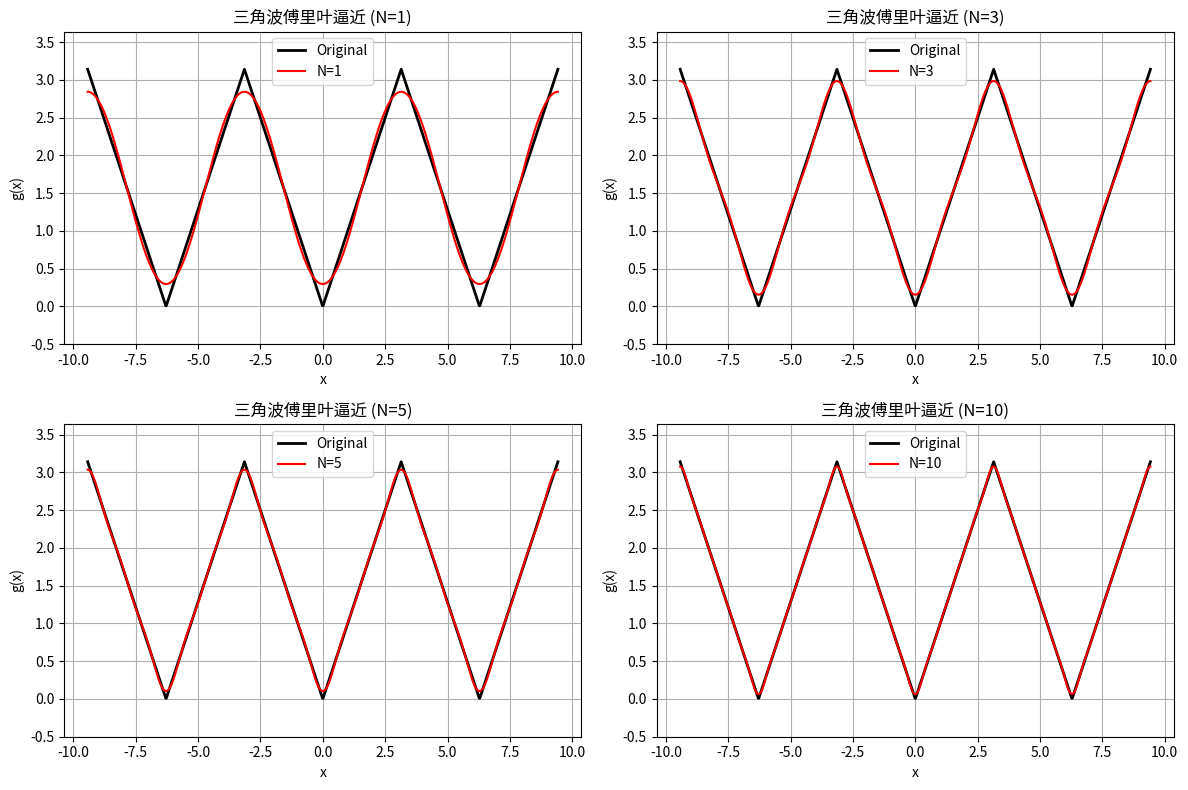

Source code (Python):
# 定义三角波函数
import numpy as np
import matplotlib.pyplot as plt
def triangle_wave(x):
    x_mod = np.mod(x + np.pi, 2*np.pi) - np.pi
    return np.abs(x_mod)

# 计算三角波的傅里叶级数部分和
def fourier_triangle(x, N):
    result = np.ones_like(x) * np.pi/2
    for n in range(1, N+1):
        if n % 2 == 1:  # 仅奇数项
            result -= (4/(np.pi*n**2)) * np.cos(n*x)
    return result

# 创建x轴数据
x = np.linspace(-3*np.pi, 3*np.pi, 1000)

# 绘制不同项数的逼近
N_values = [1, 3, 5, 10]
plt.figure(figsize=(12, 8))

for i, N in enumerate(N_values, 1):
    plt.subplot(2, 2, i)
    plt.plot(x, triangle_wave(x), 'k-', linewidth=2, label='Original')
    plt.plot(x, fourier_triangle(x, N), 'r-', linewidth=1.5, label=f'N={N}')
    plt.title(f'三角波傅里叶逼近 (N={N})')
    plt.xlabel('x')
    plt.ylabel('g(x)')
    plt.legend()
    plt.grid(True)
    plt.ylim(-0.5, np.pi+0.5)

plt.tight_layout()
plt.show()